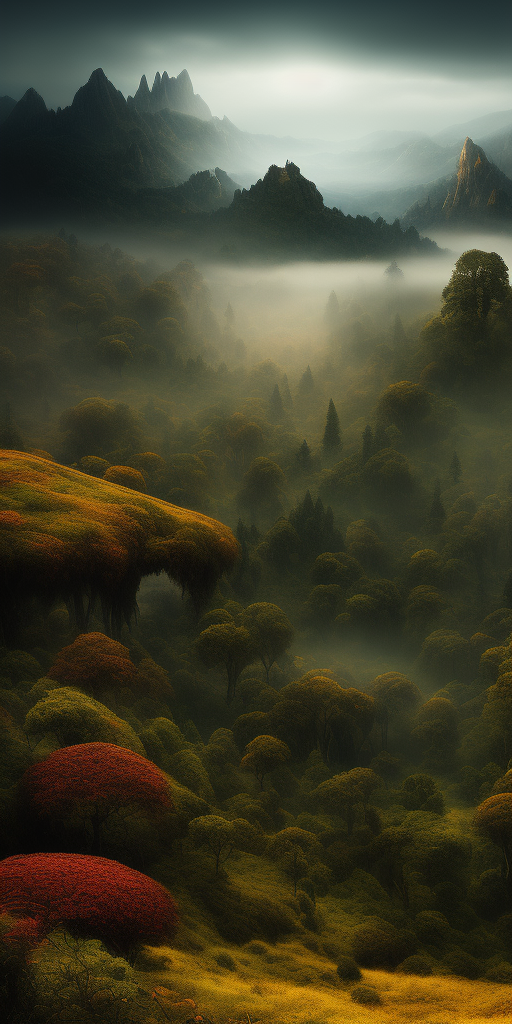
Generation parameters embedded in this image by AUTOMATIC1111 Stable Diffusion web UI or a fork of it (Forge, ...) (PNG 'parameters' text chunk):
<lora:cheeseDaddys_35:1>(masterpiece), (best quality), (incredible digital artwork), atmospheric scene inspired by a Peter Jackson fantasy movie, breathtaking landscape, towering mountains, lush forests, misty valleys, awe-inspiring structures, diverse and vibrant characters, engaging in a pivotal moment, dramatic lighting, vivid colors, intricate details, expertly capturing the essence of an epic cinematic experience <lora:epiNoiseoffset_v2Pynoise:1>, masterpiece, best quality,
Negative prompt: worst quality, low quality, medium quality, deleted, lowres, comic, (watermarks), lowres, bad anatomy, bad hands, text, error, missing fingers, extra digit, fewer digits, cropped, worst quality, low quality, normal quality, jpeg artifacts, signature, watermark, username, blurry
Steps: 20, Sampler: Euler a, CFG scale: 7, Seed: 108651039, Size: 512x1024, Model hash: 6e8bd4310f, Model: CheeseDaddysMix, Clip skip: 2, ENSD: 31337